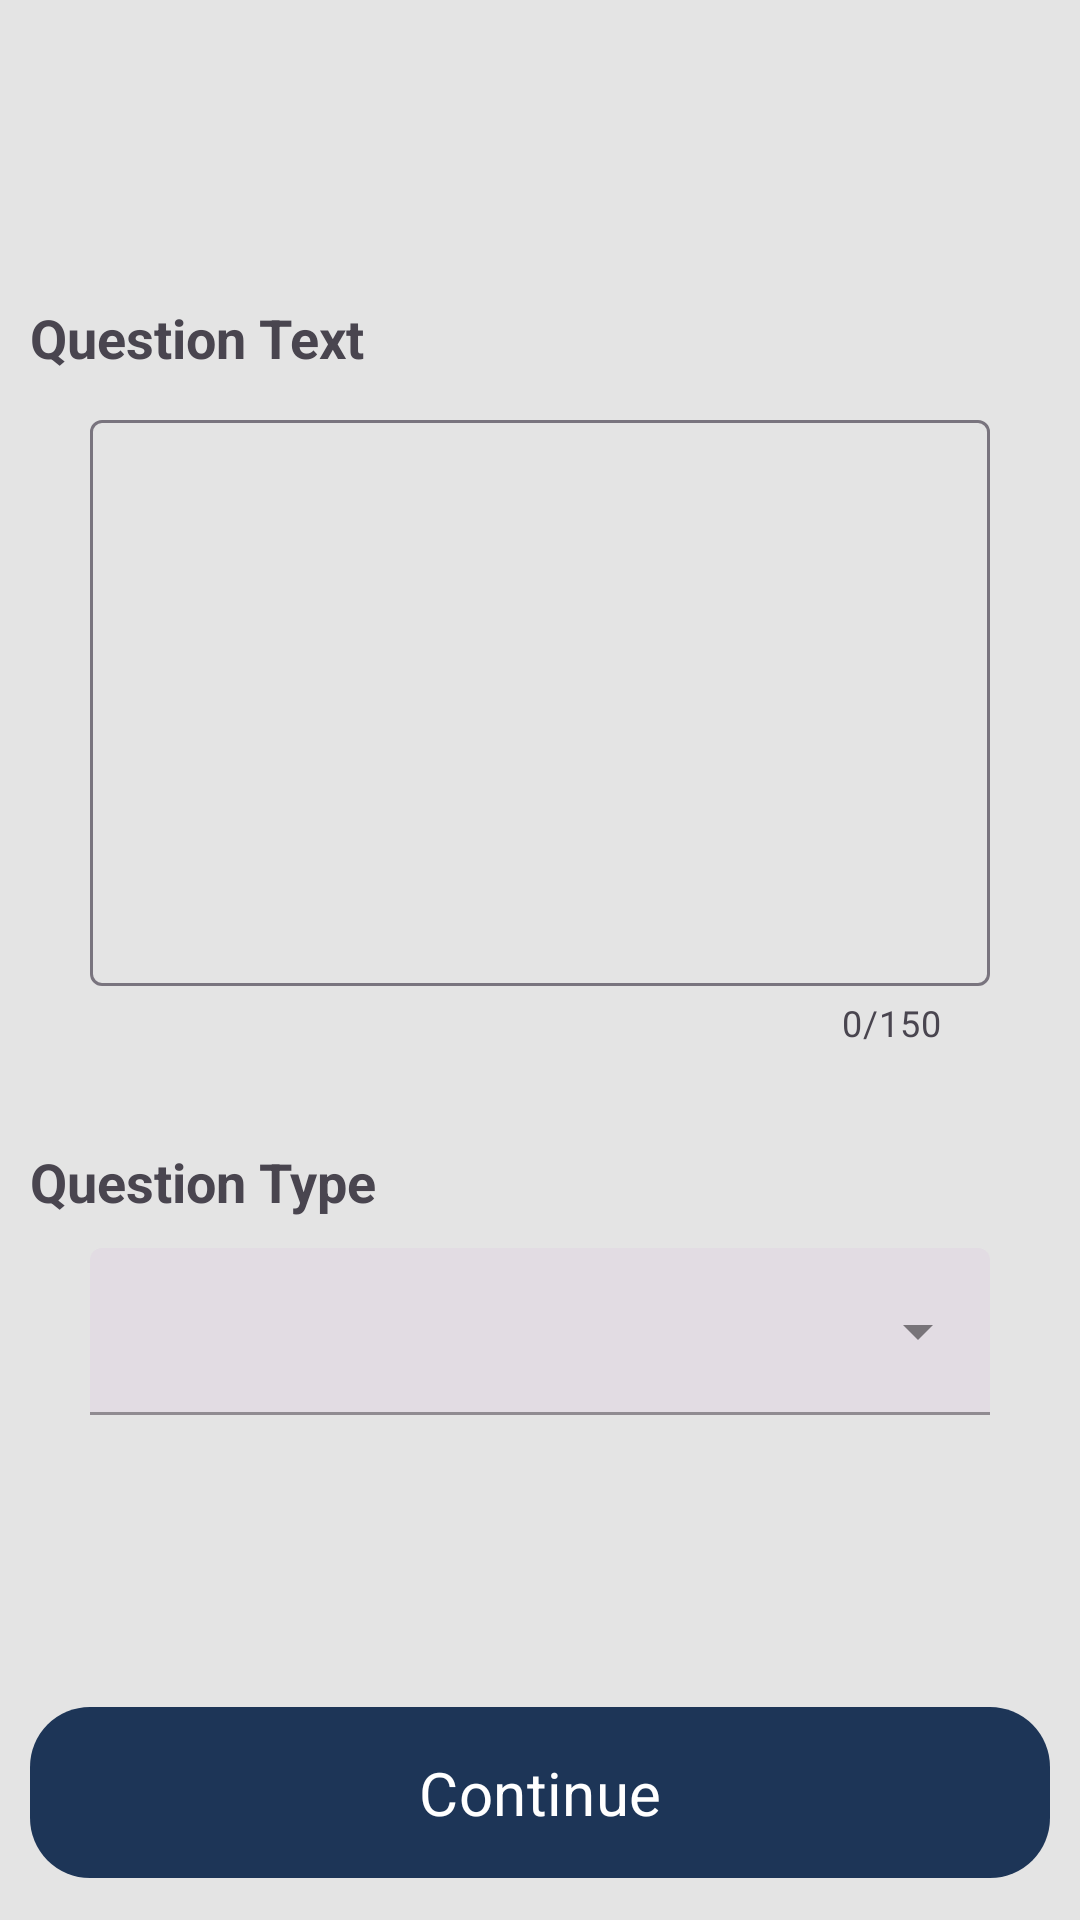

Produce the Android XML layout that renders to this screen, including the resource entries it uses.
<!-- AndroidManifest.xml: application theme Theme.MyStudyQuiz -->
<!-- res/layout/add_new_question_fragment.xml -->
<?xml version="1.0" encoding="utf-8"?>
<layout xmlns:tools="http://schemas.android.com/tools"
    xmlns:android="http://schemas.android.com/apk/res/android"
    xmlns:app="http://schemas.android.com/apk/res-auto">

    <data>

        <variable
            name="quiz"
            type="com.studyquiz.mystudyquiz.model.Quiz" />
    </data>


    <androidx.constraintlayout.widget.ConstraintLayout
        android:layout_width="match_parent"
        android:layout_height="match_parent"
        android:background="#E4E4E4"
        android:orientation="vertical">

        <androidx.appcompat.widget.LinearLayoutCompat
            android:id="@+id/linearLayoutCompat12"
            android:layout_width="match_parent"
            android:layout_height="wrap_content"
            android:orientation="vertical"
            app:layout_constraintTop_toTopOf="parent">

            <com.google.android.material.textview.MaterialTextView
                android:layout_width="match_parent"
                android:layout_height="wrap_content"
                android:layout_margin="10dp"
                android:gravity="center"
                android:text="@{quiz.name}"
                android:textSize="30sp" />
        </androidx.appcompat.widget.LinearLayoutCompat>


        <androidx.appcompat.widget.LinearLayoutCompat
            android:id="@+id/linearLayoutCompat13"
            android:layout_width="match_parent"
            android:layout_height="wrap_content"
            android:orientation="vertical"

            app:layout_constraintBottom_toTopOf="@+id/linearLayoutCompat10"
            app:layout_constraintTop_toBottomOf="@+id/linearLayoutCompat12"
            app:layout_constraintVertical_bias="0.127"
            tools:layout_editor_absoluteX="0dp">


            <com.google.android.material.textview.MaterialTextView
                android:layout_width="match_parent"
                android:layout_height="wrap_content"
                android:layout_margin="10dp"
                android:gravity="start"
                android:text="Question Text"
                android:textSize="18sp"
                android:textStyle="bold" />

            <com.google.android.material.textfield.TextInputLayout
                style="?attr/textInputOutlinedStyle"
                android:layout_width="match_parent"
                android:layout_height="wrap_content"
                android:layout_marginStart="30dp"
                android:layout_marginEnd="30dp"
                app:counterEnabled="true"
                app:counterMaxLength="150"
                app:endIconMode="clear_text">

                <com.google.android.material.textfield.TextInputEditText
                    android:id="@+id/question_text_edt"
                    android:layout_width="match_parent"
                    android:layout_height="match_parent"
                    android:lines="8" />

            </com.google.android.material.textfield.TextInputLayout>


        </androidx.appcompat.widget.LinearLayoutCompat>


        <androidx.appcompat.widget.LinearLayoutCompat
            android:layout_width="match_parent"
            android:layout_height="wrap_content"
            android:orientation="vertical"
            app:layout_constraintBottom_toTopOf="@+id/linearLayoutCompat10"
            app:layout_constraintTop_toBottomOf="@+id/linearLayoutCompat13"
            app:layout_constraintVertical_bias="0.214"
            tools:layout_editor_absoluteX="0dp">

            <com.google.android.material.textview.MaterialTextView
                android:id="@+id/materialTextView5"
                android:layout_width="match_parent"
                android:layout_height="wrap_content"
                android:layout_margin="10dp"
                android:gravity="start"
                android:text="Question Type"
                android:textSize="18sp"
                android:textStyle="bold" />


            <com.google.android.material.textfield.TextInputLayout

                android:id="@+id/textInputLayout3"
                style="@style/Widget.MaterialComponents.TextInputLayout.FilledBox.ExposedDropdownMenu"
                android:layout_width="match_parent"
                android:layout_height="wrap_content"
                android:textColor="@color/primary_blue"
                android:layout_marginStart="30dp"
                android:layout_marginEnd="30dp">

                <AutoCompleteTextView
                    android:id="@+id/question_type_dropdown"
                    android:textColor="@color/primary_blue"
                    android:layout_width="match_parent"
                    android:layout_height="match_parent"
                    android:inputType="none" />

            </com.google.android.material.textfield.TextInputLayout>


        </androidx.appcompat.widget.LinearLayoutCompat>

        <androidx.appcompat.widget.LinearLayoutCompat
            android:id="@+id/linearLayoutCompat10"
            android:layout_width="match_parent"
            android:layout_height="0dp"
            android:layout_weight="1"
            android:gravity="bottom"
            android:orientation="vertical"
            app:layout_constraintBottom_toBottomOf="parent">

            <com.google.android.material.button.MaterialButton
                android:id="@+id/continue_btn"
                android:layout_width="match_parent"
                android:layout_height="wrap_content"
                android:layout_gravity="bottom"
                style="@style/MyButtonSmallSize"
                android:padding="15dp"
                android:layout_margin="10dp"
                android:text="Continue"/>
        </androidx.appcompat.widget.LinearLayoutCompat>


    </androidx.constraintlayout.widget.ConstraintLayout>








</layout>
<!-- resources referenced by this layout -->
<resources>
  <color name="primary_blue">#1d3557</color>
  <style name="MyButtonSmallSize" parent="Widget.Material3.Button">
          <item name="android:textColor">@color/white</item>
          <item name="android:textSize">20sp</item>
          <item name="cornerRadius">20dp</item>
          <item name="backgroundTint">@color/primary_blue</item>
  
      </style>
  <style name="Theme.MyStudyQuiz" parent="Theme.Material3.Light.NoActionBar">
          
          <item name="colorPrimary">@color/primary_blue</item>
          <item name="colorPrimaryVariant">@color/primary_blue_sky</item>
          <item name="colorOnPrimary">@color/white</item>
          
          <item name="colorSecondary">@color/primary_blue</item>
          <item name="colorSecondaryVariant">@color/primary_blue_sky</item>
          <item name="colorOnSecondary">@color/black</item>
          
          <item name="android:statusBarColor">@color/black</item>
  
  
          <item name="fontFamily">@font/nunitosans_semibold</item>
  
  
      </style>
  <color name="white">#FFFFFFFF</color>
  <color name="primary_blue_sky">#a8dadc</color>
  <color name="black">#FF000000</color>
</resources>
